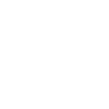
t = 0.00 s
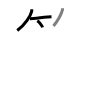
t = 3.50 s
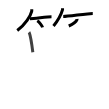
t = 6.75 s
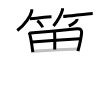
t = 10.25 s
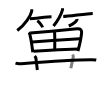
t = 13.50 s
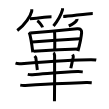
t = 17.00 s

The animated SVG that drew these frames (rendered in a browser with its animation timeline set to each time). Animation: 17 SMIL elements (animate=17); one cycle of 17.00 s.

<svg width="109px" height="109px" viewBox="0 0 px 109px" xmlns="http://www.w3.org/2000/svg" xmlns:xlink="http://www.w3.org/1999/xlink" xml:space="preserve" version="1.1"  baseProfile="full">
<path d="M31.75,9.25c0.04,0.52,0.09,1.35-0.08,2.11c-1.02,4.44-6.39,13.18-14.41,19.14" style="fill:none;stroke:black;stroke-width:3;opacity:0">
  <animate attributeType="CSS" attributeName="opacity" from="0" to="1" begin="0s" dur="1s" repeatCount="0" fill="freeze" />
</path>
<path d="M30,18.7c4.03,0,16.97-1.91,21.5-1.91" style="fill:none;stroke:black;stroke-width:3;opacity:0">
  <animate attributeType="CSS" attributeName="opacity" from="0" to="1" begin="1s" dur="1s" repeatCount="0" fill="freeze" />
</path>
<path d="M37.27,20.83c1.87,1.17,4.83,4.81,5.29,6.63" style="fill:none;stroke:black;stroke-width:3;opacity:0">
  <animate attributeType="CSS" attributeName="opacity" from="0" to="1" begin="2s" dur="1s" repeatCount="0" fill="freeze" />
</path>
<path d="M62.52,8.25c0.03,0.42,0.11,1.09-0.05,1.68C61.26,14.32,57.92,20.6,53.5,26" style="fill:none;stroke:black;stroke-width:3;opacity:0">
  <animate attributeType="CSS" attributeName="opacity" from="0" to="1" begin="3s" dur="1s" repeatCount="0" fill="freeze" />
</path>
<path d="M63.23,16.52c5.01,0,23.89-3.08,29.52-3.08" style="fill:none;stroke:black;stroke-width:3;opacity:0">
  <animate attributeType="CSS" attributeName="opacity" from="0" to="1" begin="4s" dur="1s" repeatCount="0" fill="freeze" />
</path>
<path d="M77,19c0.02,0.17,0.05,0.43-0.04,0.66c-0.56,1.4-3.79,4.46-8.2,6.34" style="fill:none;stroke:black;stroke-width:3;opacity:0">
  <animate attributeType="CSS" attributeName="opacity" from="0" to="1" begin="5s" dur="1s" repeatCount="0" fill="freeze" />
</path>
<path d="M28.99,32.27c0.29,0.33,0.3,0.56,0.46,0.98c1.32,3.43,2.56,12.58,3.37,18.96" style="fill:none;stroke:black;stroke-width:3;opacity:0">
  <animate attributeType="CSS" attributeName="opacity" from="0" to="1" begin="6s" dur="1s" repeatCount="0" fill="freeze" />
</path>
<path d="M30.5,33c13.21-1.15,36.77-3.2,46.64-4.14c3.62-0.35,4.65,1.56,4.46,3.92c-0.28,3.6-2.14,12.49-3.68,18.45" style="fill:none;stroke:black;stroke-width:3;opacity:0">
  <animate attributeType="CSS" attributeName="opacity" from="0" to="1" begin="7s" dur="1s" repeatCount="0" fill="freeze" />
</path>
<path d="M54.48,30.97c0.51,4.81,0.25,15.33,0.25,18.54" style="fill:none;stroke:black;stroke-width:3;opacity:0">
  <animate attributeType="CSS" attributeName="opacity" from="0" to="1" begin="8s" dur="1s" repeatCount="0" fill="freeze" />
</path>
<path d="M32.09,41.89c4.42-0.29,44.26-2.9,47.92-3.07" style="fill:none;stroke:black;stroke-width:3;opacity:0">
  <animate attributeType="CSS" attributeName="opacity" from="0" to="1" begin="9s" dur="1s" repeatCount="0" fill="freeze" />
</path>
<path d="M33.56,51.24c11.04-0.72,31.45-1.78,44.79-2.35" style="fill:none;stroke:black;stroke-width:3;opacity:0">
  <animate attributeType="CSS" attributeName="opacity" from="0" to="1" begin="10s" dur="1s" repeatCount="0" fill="freeze" />
</path>
<path d="M15.5,63.17c1.49,0.46,4.23,0.58,5.72,0.46c15.88-1.26,53.19-4,69.82-3.99c2.48,0,3.97,0.22,5.22,0.45" style="fill:none;stroke:black;stroke-width:3;opacity:0">
  <animate attributeType="CSS" attributeName="opacity" from="0" to="1" begin="11s" dur="1s" repeatCount="0" fill="freeze" />
</path>
<path d="M34.65,56c0.81,0.92,1.08,1.2,1.16,1.76c0.81,5.29,1.3,10.31,1.53,12.24" style="fill:none;stroke:black;stroke-width:3;opacity:0">
  <animate attributeType="CSS" attributeName="opacity" from="0" to="1" begin="12s" dur="1s" repeatCount="0" fill="freeze" />
</path>
<path d="M72.6,54.5c0.41,0.82,0.93,1.74,0.65,2.78c-0.97,3.65-1.21,5.76-2.43,10.97" style="fill:none;stroke:black;stroke-width:3;opacity:0">
  <animate attributeType="CSS" attributeName="opacity" from="0" to="1" begin="13s" dur="1s" repeatCount="0" fill="freeze" />
</path>
<path d="M27.75,74.38c1.5,0.31,3.25,0.42,4.74,0.31c14.94-1.01,28.82-2.47,45.02-3.07c2.48-0.09,3.99,0.15,5.24,0.31" style="fill:none;stroke:black;stroke-width:3;opacity:0">
  <animate attributeType="CSS" attributeName="opacity" from="0" to="1" begin="14s" dur="1s" repeatCount="0" fill="freeze" />
</path>
<path d="M20.25,85.14c1.58,0.25,3.43,0.34,5,0.25c15.76-0.83,43.89-2.31,60.97-2.81c2.63-0.08,4.21,0.12,5.53,0.25" style="fill:none;stroke:black;stroke-width:3;opacity:0">
  <animate attributeType="CSS" attributeName="opacity" from="0" to="1" begin="15s" dur="1s" repeatCount="0" fill="freeze" />
</path>
<path d="M53.4,52.75c0.66,0.38,1.06,1.72,1.19,2.48c0.13,0.76,0,41.25-0.13,46.02" style="fill:none;stroke:black;stroke-width:3;opacity:0">
  <animate attributeType="CSS" attributeName="opacity" from="0" to="1" begin="16s" dur="1s" repeatCount="0" fill="freeze" />
</path>
</svg>
